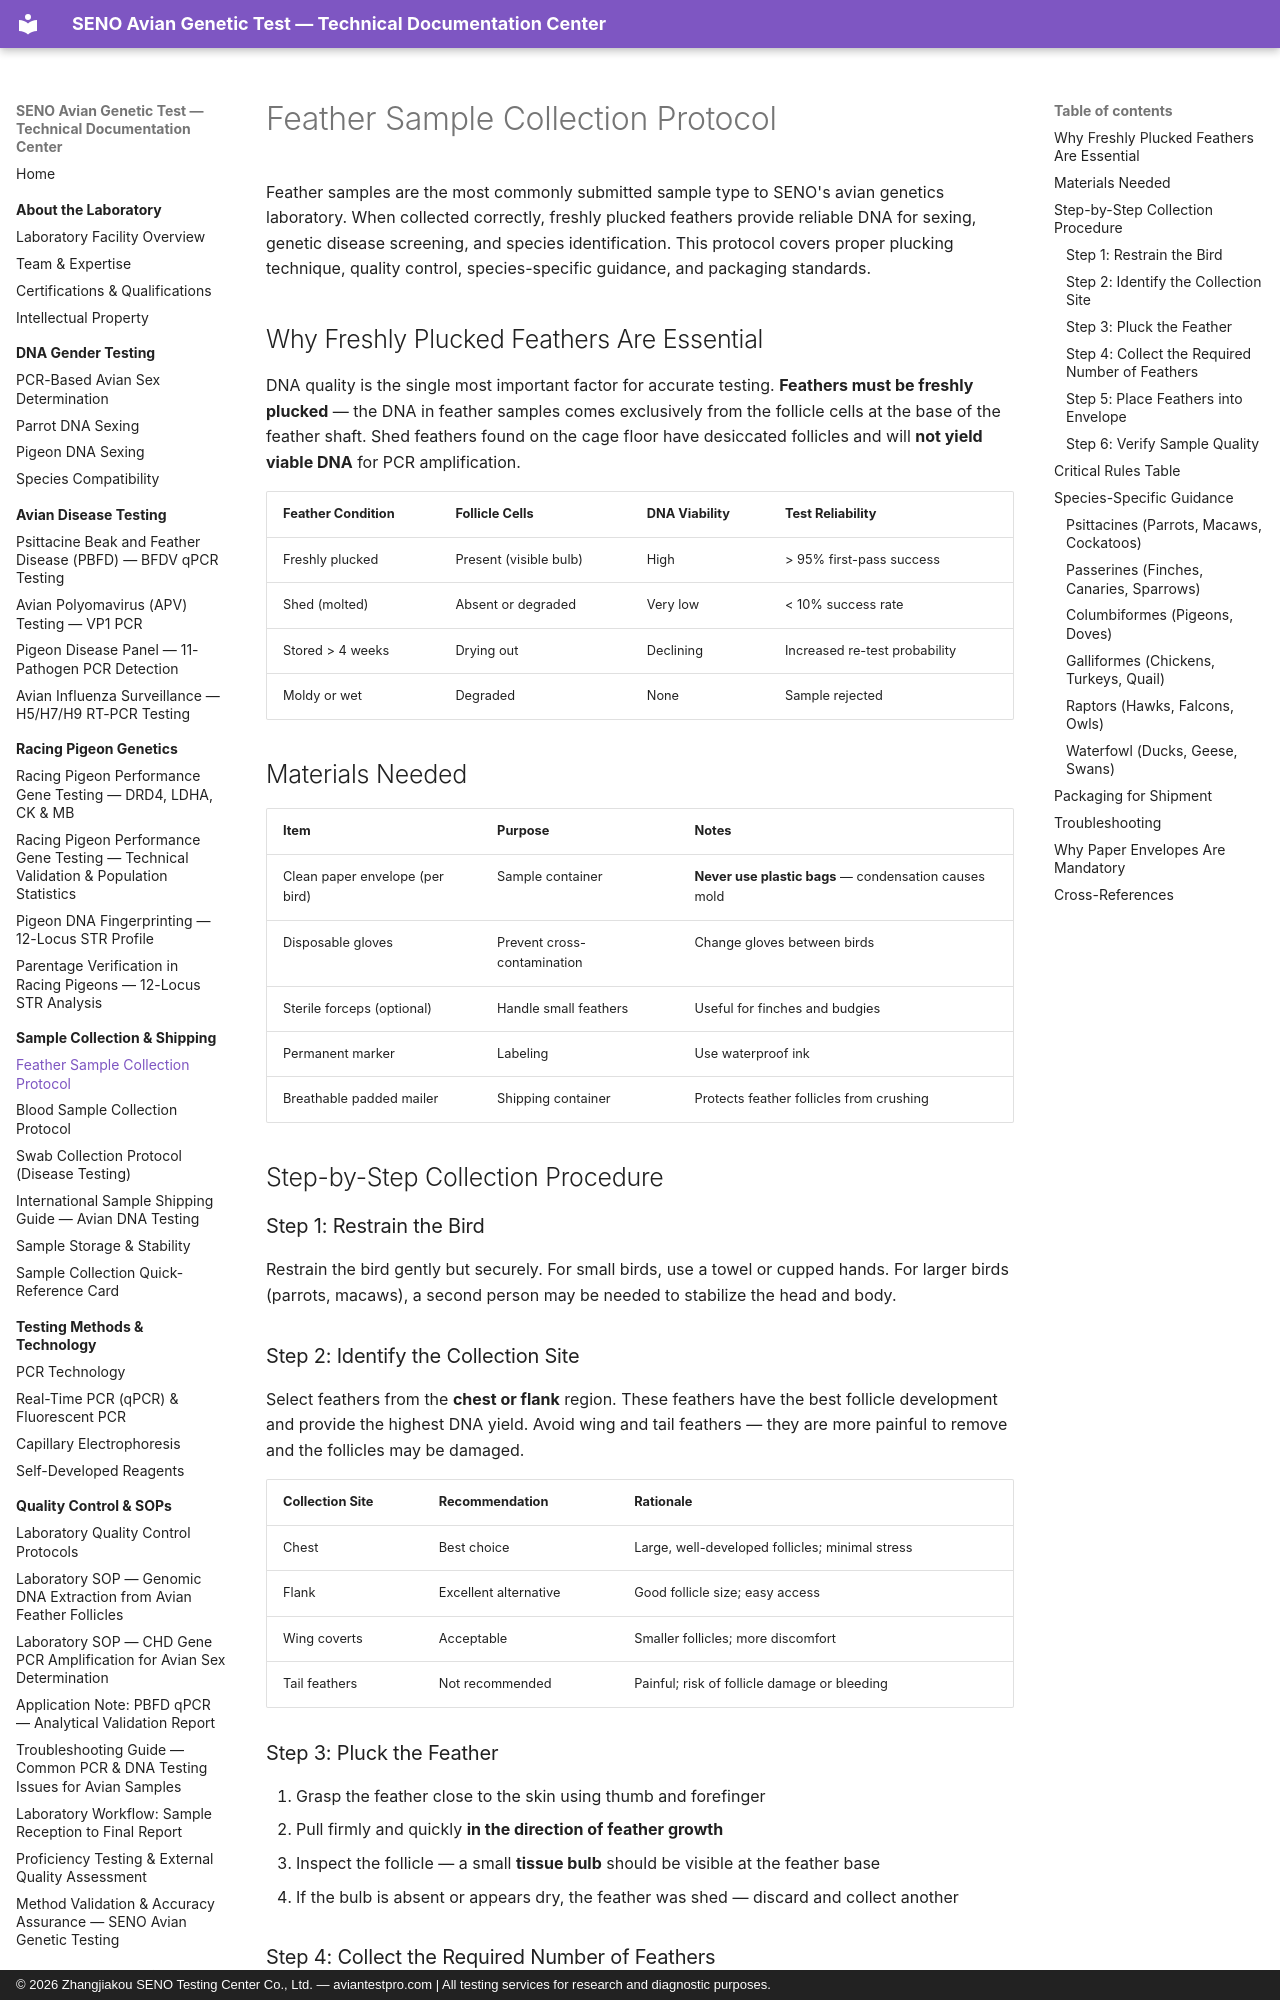

repository: martinxionbiotech-max/aviantestpro.com · page: sample-guide/feather-collection/index.html · generator: mkdocs · copyright: © 2026 Zhangjiakou SENO Testing Center Co., Ltd. — aviantestpro.com | All testing services for research and diagnostic purposes.

---title: Feather Sample Collection Protocol
description: Step-by-step guide for collecting, handling, and packaging freshly plucked feather samples for SENO avian genetic testing.
canonical: https://aviantestpro.com/knowledge/sample-guide/feather-collection---
canonical: https://aviantestpro.com/knowledge/sample-guide/feather-collection


# Feather Sample Collection Protocol


Feather samples are the most commonly submitted sample type to SENO's avian genetics laboratory. When collected correctly, freshly plucked feathers provide reliable DNA for sexing, genetic disease screening, and species identification. This protocol covers proper plucking technique, quality control, species-specific guidance, and packaging standards.

## Why Freshly Plucked Feathers Are Essential

DNA quality is the single most important factor for accurate testing. **Feathers must be freshly plucked** — the DNA in feather samples comes exclusively from the follicle cells at the base of the feather shaft. Shed feathers found on the cage floor have desiccated follicles and will **not yield viable DNA** for PCR amplification.

| Feather Condition | Follicle Cells | DNA Viability | Test Reliability |
|:------------------|:---------------|:--------------|:-----------------|
| Freshly plucked | Present (visible bulb) | High | > 95% first-pass success |
| Shed (molted) | Absent or degraded | Very low | < 10% success rate |
| Stored > 4 weeks | Drying out | Declining | Increased re-test probability |
| Moldy or wet | Degraded | None | Sample rejected |

## Materials Needed

| Item | Purpose | Notes |
|:-----|:--------|:------|
| Clean paper envelope (per bird) | Sample container | **Never use plastic bags** — condensation causes mold |
| Disposable gloves | Prevent cross-contamination | Change gloves between birds |
| Sterile forceps (optional) | Handle small feathers | Useful for finches and budgies |
| Permanent marker | Labeling | Use waterproof ink |
| Breathable padded mailer | Shipping container | Protects feather follicles from crushing |

## Step-by-Step Collection Procedure

### Step 1: Restrain the Bird

Restrain the bird gently but securely. For small birds, use a towel or cupped hands. For larger birds (parrots, macaws), a second person may be needed to stabilize the head and body.

### Step 2: Identify the Collection Site

Select feathers from the **chest or flank** region. These feathers have the best follicle development and provide the highest DNA yield. Avoid wing and tail feathers — they are more painful to remove and the follicles may be damaged.

| Collection Site | Recommendation | Rationale |
|:----------------|:---------------|:-----------|
| Chest | Best choice | Large, well-developed follicles; minimal stress |
| Flank | Excellent alternative | Good follicle size; easy access |
| Wing coverts | Acceptable | Smaller follicles; more discomfort |
| Tail feathers | Not recommended | Painful; risk of follicle damage or bleeding |
